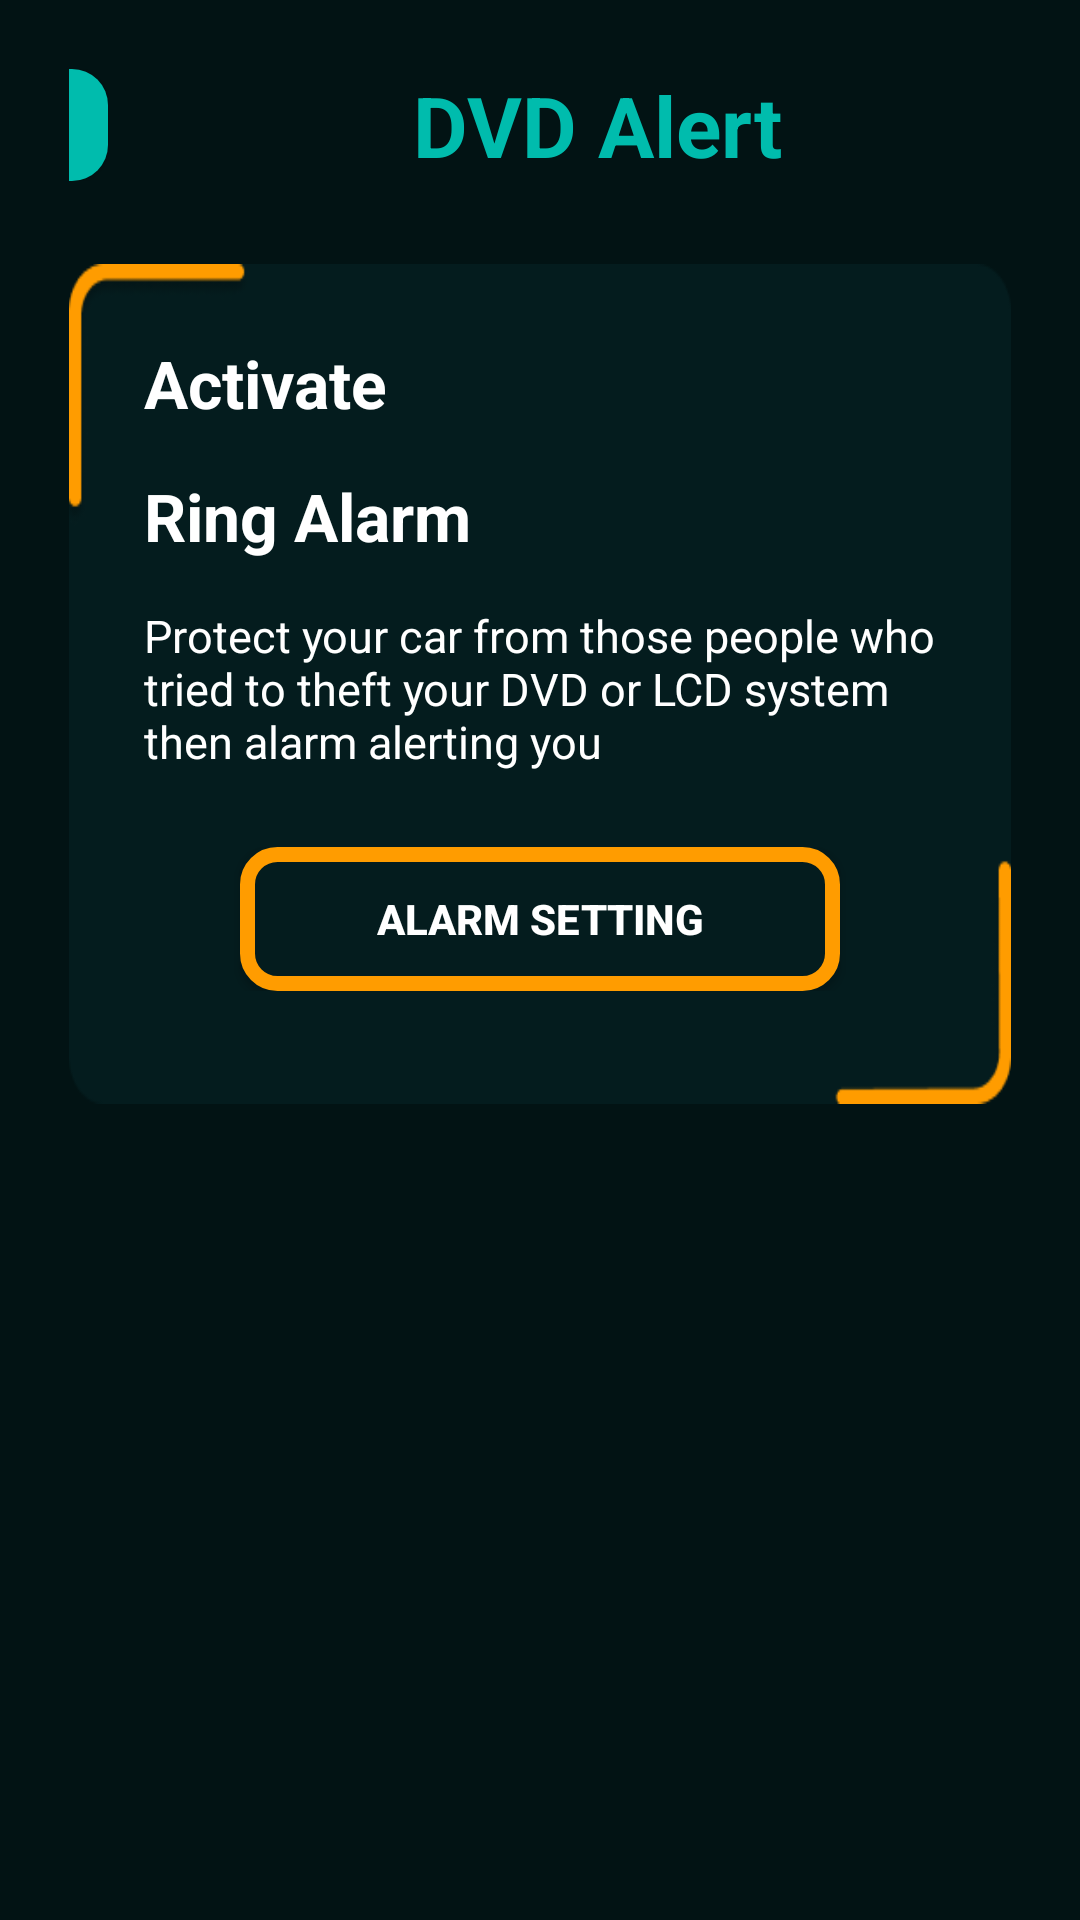

Here is an Android app screen rendered from its layout file. Give the layout XML and the strings, colors and styles it references.
<!-- AndroidManifest.xml: application theme Theme.CTSAlarm -->
<!-- res/layout/activity_dvd_alert.xml -->
<?xml version="1.0" encoding="utf-8"?>
<androidx.constraintlayout.widget.ConstraintLayout xmlns:android="http://schemas.android.com/apk/res/android"
    xmlns:app="http://schemas.android.com/apk/res-auto"
    xmlns:tools="http://schemas.android.com/tools"
    android:layout_width="match_parent"
    android:layout_height="match_parent"
    style="@style/SCREEN_BACKGROUND"
    android:padding="23dp"
    tools:context=".Features_Alarm.DVD_Alert">

    <LinearLayout
        android:id="@+id/linearLayout2"
        android:layout_width="363dp"
        android:layout_height="wrap_content"
        android:gravity="start"
        android:orientation="horizontal"
        app:layout_constraintBottom_toBottomOf="parent"
        app:layout_constraintEnd_toEndOf="parent"
        app:layout_constraintHorizontal_bias="0.5"
        app:layout_constraintStart_toStartOf="parent"
        app:layout_constraintTop_toTopOf="parent"
        app:layout_constraintVertical_bias="0.0">

        <androidx.appcompat.widget.AppCompatButton
            android:id="@+id/buttonBack"
            android:layout_width="37dp"
            android:layout_height="match_parent"
            android:background="@drawable/color_back_button"
            android:drawableEnd="@drawable/ic_baseline_arrow_back_ios_24"
            tools:layout_editor_absoluteX="15dp"
            tools:layout_editor_absoluteY="49dp" />

        <TextView
            android:id="@+id/textCreateAccount"
            android:layout_width="match_parent"
            android:layout_height="wrap_content"
            android:text="DVD Alert"
            android:textAlignment="center"
            android:textColor="#00BCAD"
            android:textSize="28sp"
            android:textStyle="bold"
            tools:layout_editor_absoluteX="99dp"
            tools:layout_editor_absoluteY="44dp" />

    </LinearLayout>

    <LinearLayout
        android:id="@+id/linearLayoutTheme"
        android:layout_width="match_parent"
        android:layout_height="280dp"
        style="@style/Features_DVD_Alert_Background"
        android:orientation="vertical"
        app:layout_constraintBottom_toBottomOf="parent"
        app:layout_constraintEnd_toEndOf="parent"
        app:layout_constraintHorizontal_bias="0.5"
        app:layout_constraintStart_toStartOf="parent"
        app:layout_constraintTop_toBottomOf="@+id/linearLayout2"
        app:layout_constraintVertical_bias="0.100000024">

        <LinearLayout
            android:id="@+id/preference_dvd_activated"
            android:layout_width="match_parent"
            android:layout_height="wrap_content"
            android:orientation="horizontal">
            <TextView
                android:id="@+id/textActivate"
                android:layout_width="250dp"
                android:layout_height="wrap_content"
                android:paddingStart="25dp"
                android:paddingTop="25dp"
                android:paddingBottom="5dp"
                android:text="Activate"
                style="@style/TEXT_COLOR"
                android:textIsSelectable="false"
                android:textSize="22sp"
                android:textStyle="bold" />

        </LinearLayout>

        <LinearLayout
            android:id="@+id/preference_dvd_ringAlarm"
            android:layout_width="match_parent"
            android:layout_height="wrap_content"
            android:orientation="horizontal">
            <TextView
                android:id="@+id/ringAlarm"
                android:layout_width="250dp"
                android:layout_height="wrap_content"
                android:paddingStart="25dp"
                android:paddingTop="10dp"
                android:paddingBottom="5dp"
                android:text="Ring Alarm"
                style="@style/TEXT_COLOR"
                android:textIsSelectable="false"
                android:textSize="22sp"
                android:textStyle="bold"/>

        </LinearLayout>

        <LinearLayout
            android:layout_width="match_parent"
            android:layout_height="wrap_content"
            android:orientation="horizontal">

            <TextView
                android:id="@+id/darkTheme"
                android:layout_width="match_parent"
                android:layout_height="wrap_content"
                android:paddingStart="25dp"
                android:paddingTop="10dp"
                android:paddingEnd="16dp"
                android:paddingBottom="5dp"
                android:text="Protect your car from those people who tried to theft your DVD or LCD system then alarm alerting you"
                android:textAlignment="viewStart"
                style="@style/TEXT_COLOR"
                android:textIsSelectable="false"
                android:textSize="15sp" />
        </LinearLayout>
        <LinearLayout
            android:layout_width="match_parent"
            android:layout_height="wrap_content"
            android:gravity="center"
            android:layout_marginTop="20dp">

            <androidx.appcompat.widget.AppCompatButton
                android:id="@+id/dvd_Alarm_Setting"
                android:layout_width="200dp"
                android:layout_height="wrap_content"
                android:background="@drawable/dvd_button_background"
                android:text="Alarm Setting"
                android:textColor="#FFFFFF"
                android:textStyle="bold"
                app:layout_constraintBottom_toBottomOf="parent"
                app:layout_constraintEnd_toEndOf="parent"
                app:layout_constraintStart_toStartOf="parent"
                app:layout_constraintTop_toBottomOf="@+id/textVehicles"
                app:layout_constraintVertical_bias="0.441" />
        </LinearLayout>

    </LinearLayout>
    


</androidx.constraintlayout.widget.ConstraintLayout>
<!-- resources referenced by this layout -->
<resources>
  <!-- drawable color_back_button (drawable) -->
  <?xml version="1.0" encoding="utf-8"?>
  <shape xmlns:android="http://schemas.android.com/apk/res/android">
  
      <corners android:radius="12dp"/>
      <solid android:color="#00BCAD"/>
  </shape>
  <!-- drawable dvd_button_background (drawable) -->
  <?xml version="1.0" encoding="utf-8"?>
  <shape xmlns:android="http://schemas.android.com/apk/res/android"
      android:shape="rectangle">
  
      <solid android:color="#041C1E"/>
      <stroke android:width="5dp" android:color="#FF9C00" />
      <corners android:radius="10dp" />
  
  </shape>
  <style name="Features_DVD_Alert_Background">
          <item name="android:background">@drawable/dvd_background</item>
      </style>
  <style name="SCREEN_BACKGROUND">
          <item name="android:background">#021314</item>
      </style>
  <style name="TEXT_COLOR">
          <item name="android:textColor">#FFFFFF</item>
      </style>
  <style name="Theme.CTSAlarm" parent="Theme.MaterialComponents.DayNight.NoActionBar">
          
          <item name="colorPrimary">@color/purple_500</item>
          <item name="colorPrimaryVariant">@color/purple_700</item>
          <item name="colorOnPrimary">@color/white</item>
          
          <item name="colorSecondary">@color/teal_200</item>
          <item name="colorSecondaryVariant">@color/teal_700</item>
          <item name="colorOnSecondary">@color/black</item>
          
          <item name="android:statusBarColor" tools:targetApi="l">?attr/colorPrimaryVariant</item>
          
          <item name="android:windowAnimationStyle">@style/WindowAnimationTransition</item>
      </style>
  <!-- drawable dvd_background: png bitmap (drawable, 4321 bytes) -->
  <color name="purple_500">#021314</color>
  <color name="purple_700">#262626</color>
  <color name="white">#FFFFFFFF</color>
  <color name="teal_200">#00BCAD</color>
  <color name="teal_700">#FF018786</color>
  <color name="black">#FF000000</color>
  <style name="WindowAnimationTransition">
          <item name="android:windowEnterAnimation">@android:anim/fade_in</item>
          <item name="android:windowExitAnimation">@android:anim/fade_out</item>
      </style>
</resources>
